5-way image classification set "railway_defect_dataset" from GitHub (DEMACARTI/Code_on_track); label vocabulary: broken, crack, damaged, normal, rust.

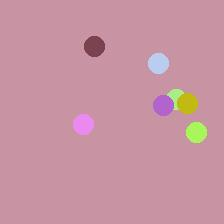
Label: crack

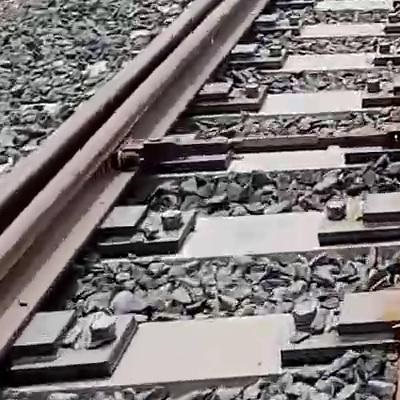
Label: normal

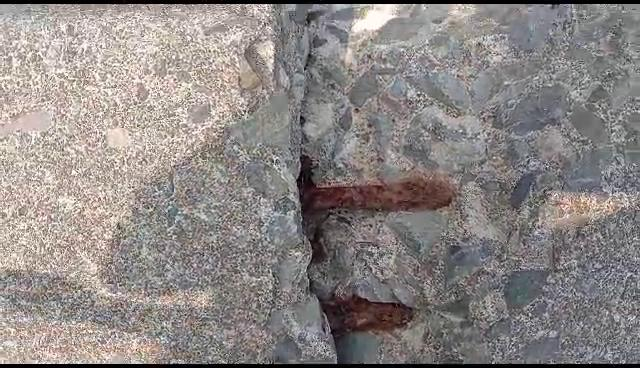
Label: damaged

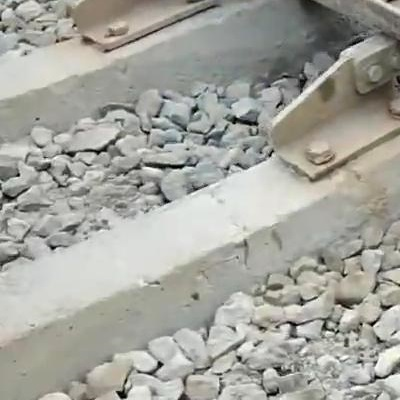
Label: crack

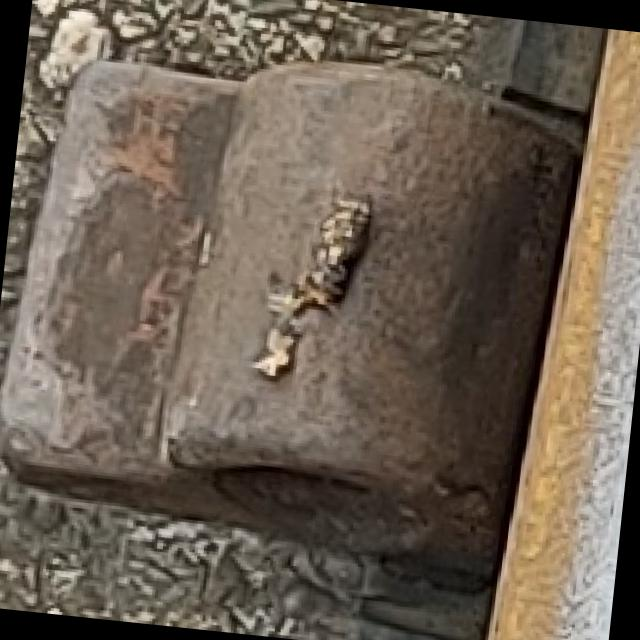
Label: normal

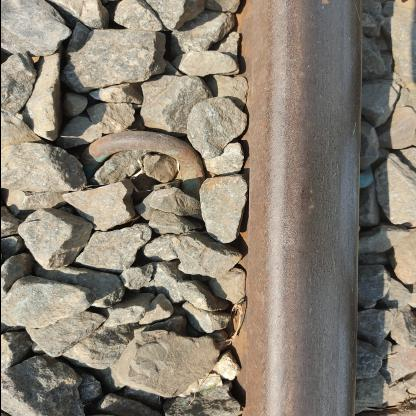
Label: damaged
